Image classification data set "Images" (evelinanaumovich/computer_vision_project3 on GitHub). Class labels (2): fire, no fire.

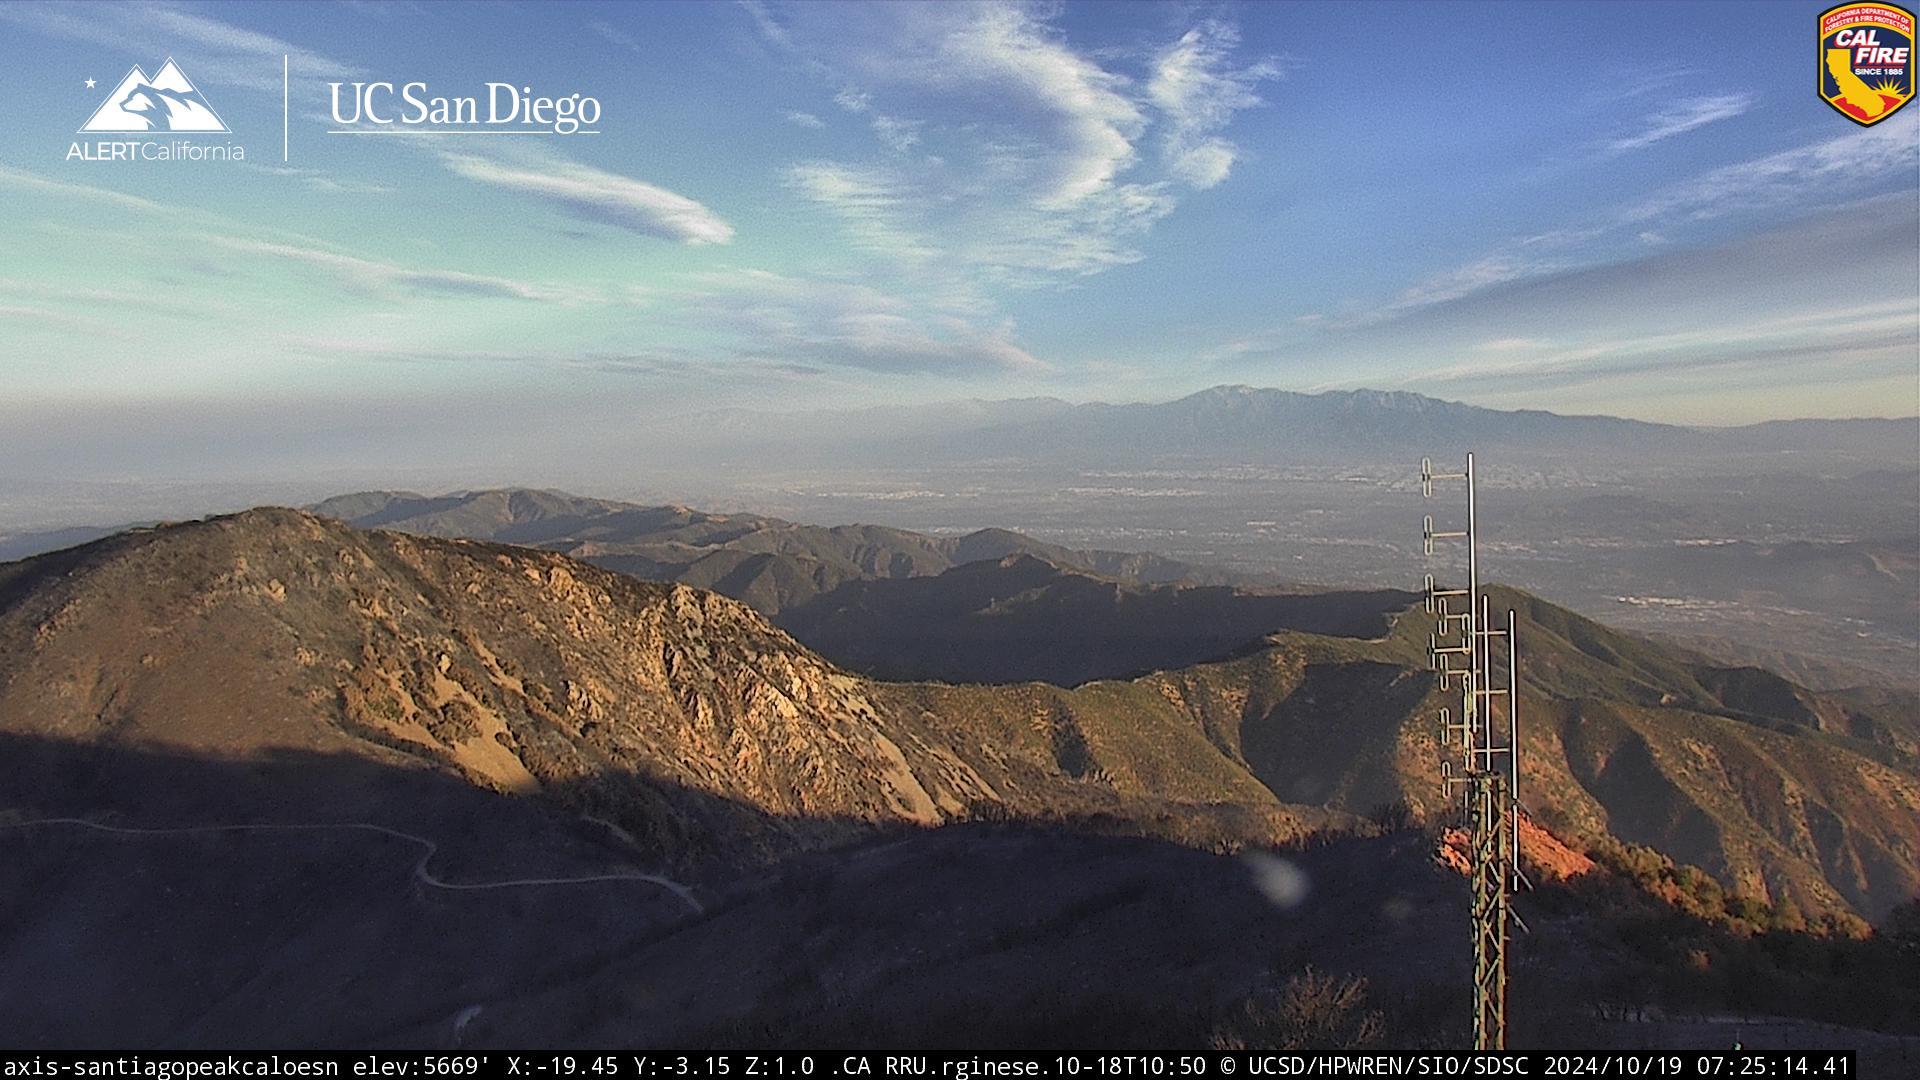
Label: no fire

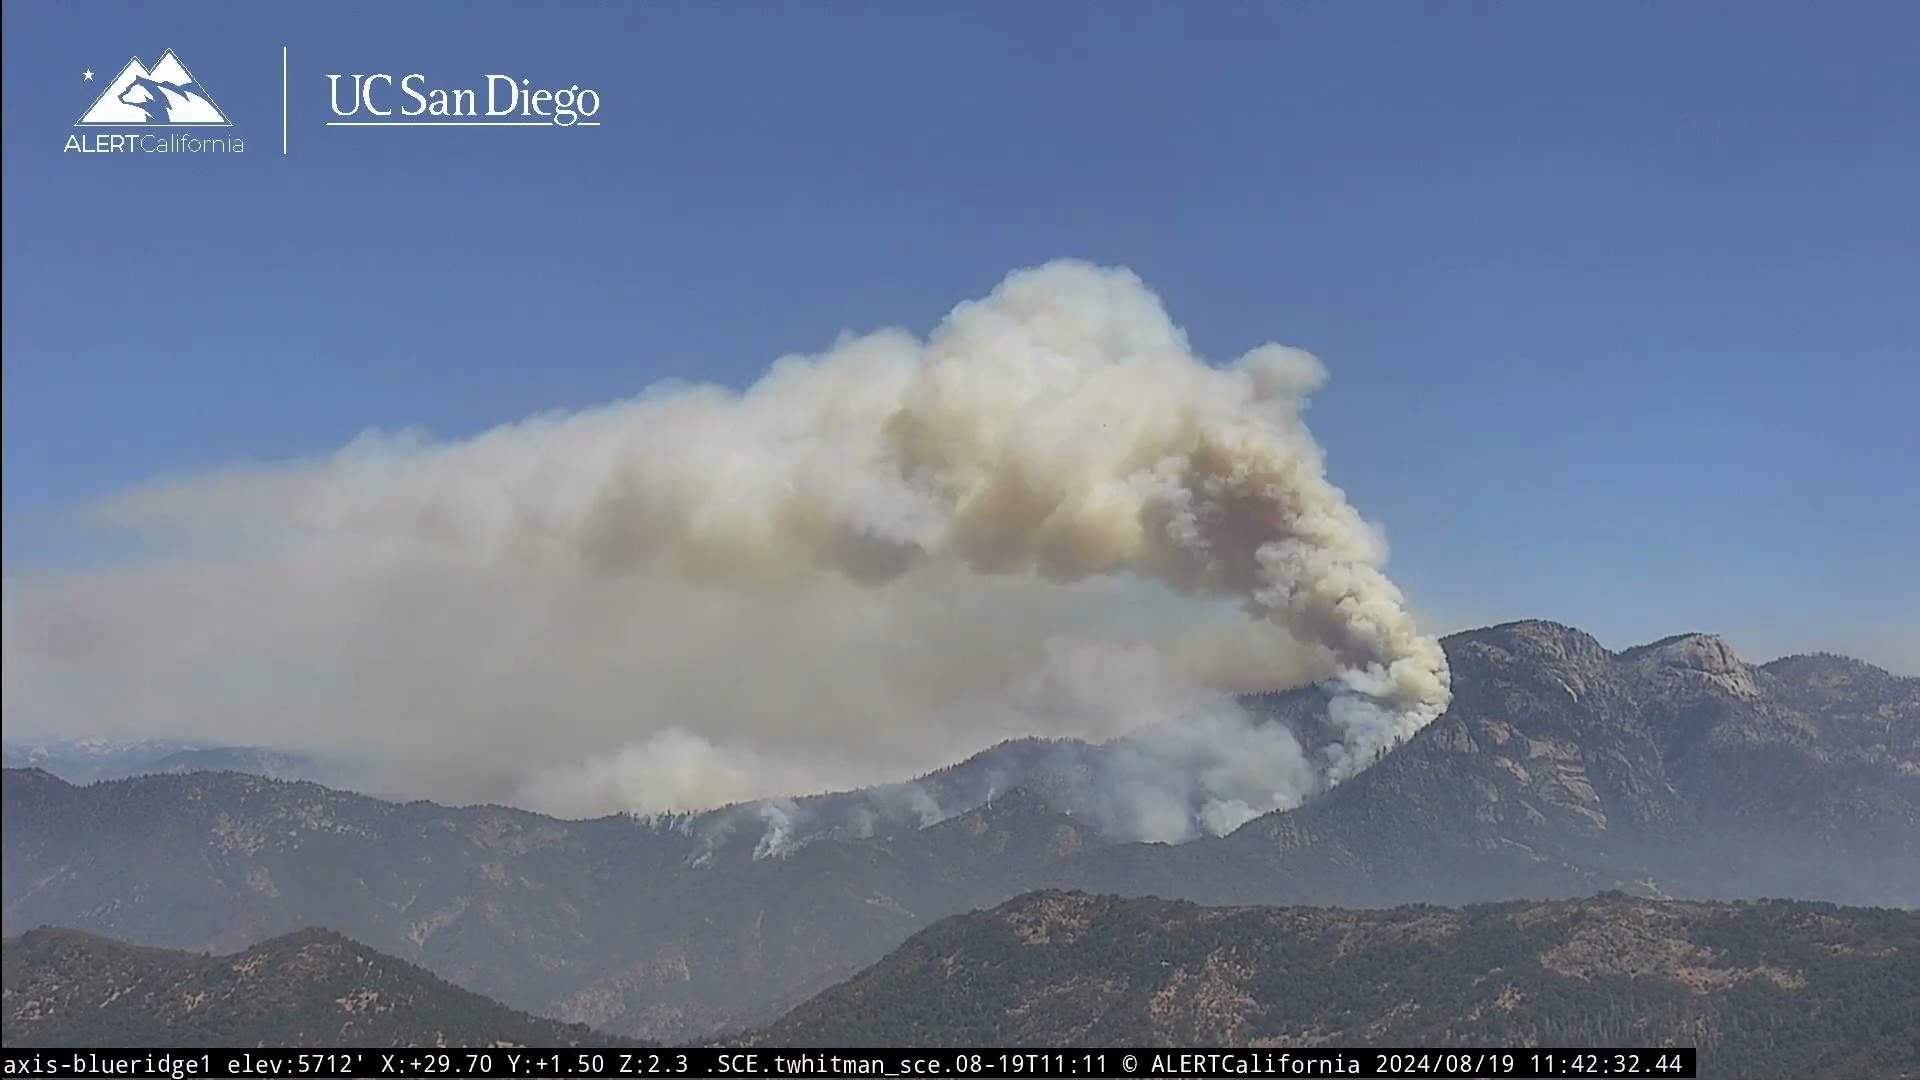
Label: fire

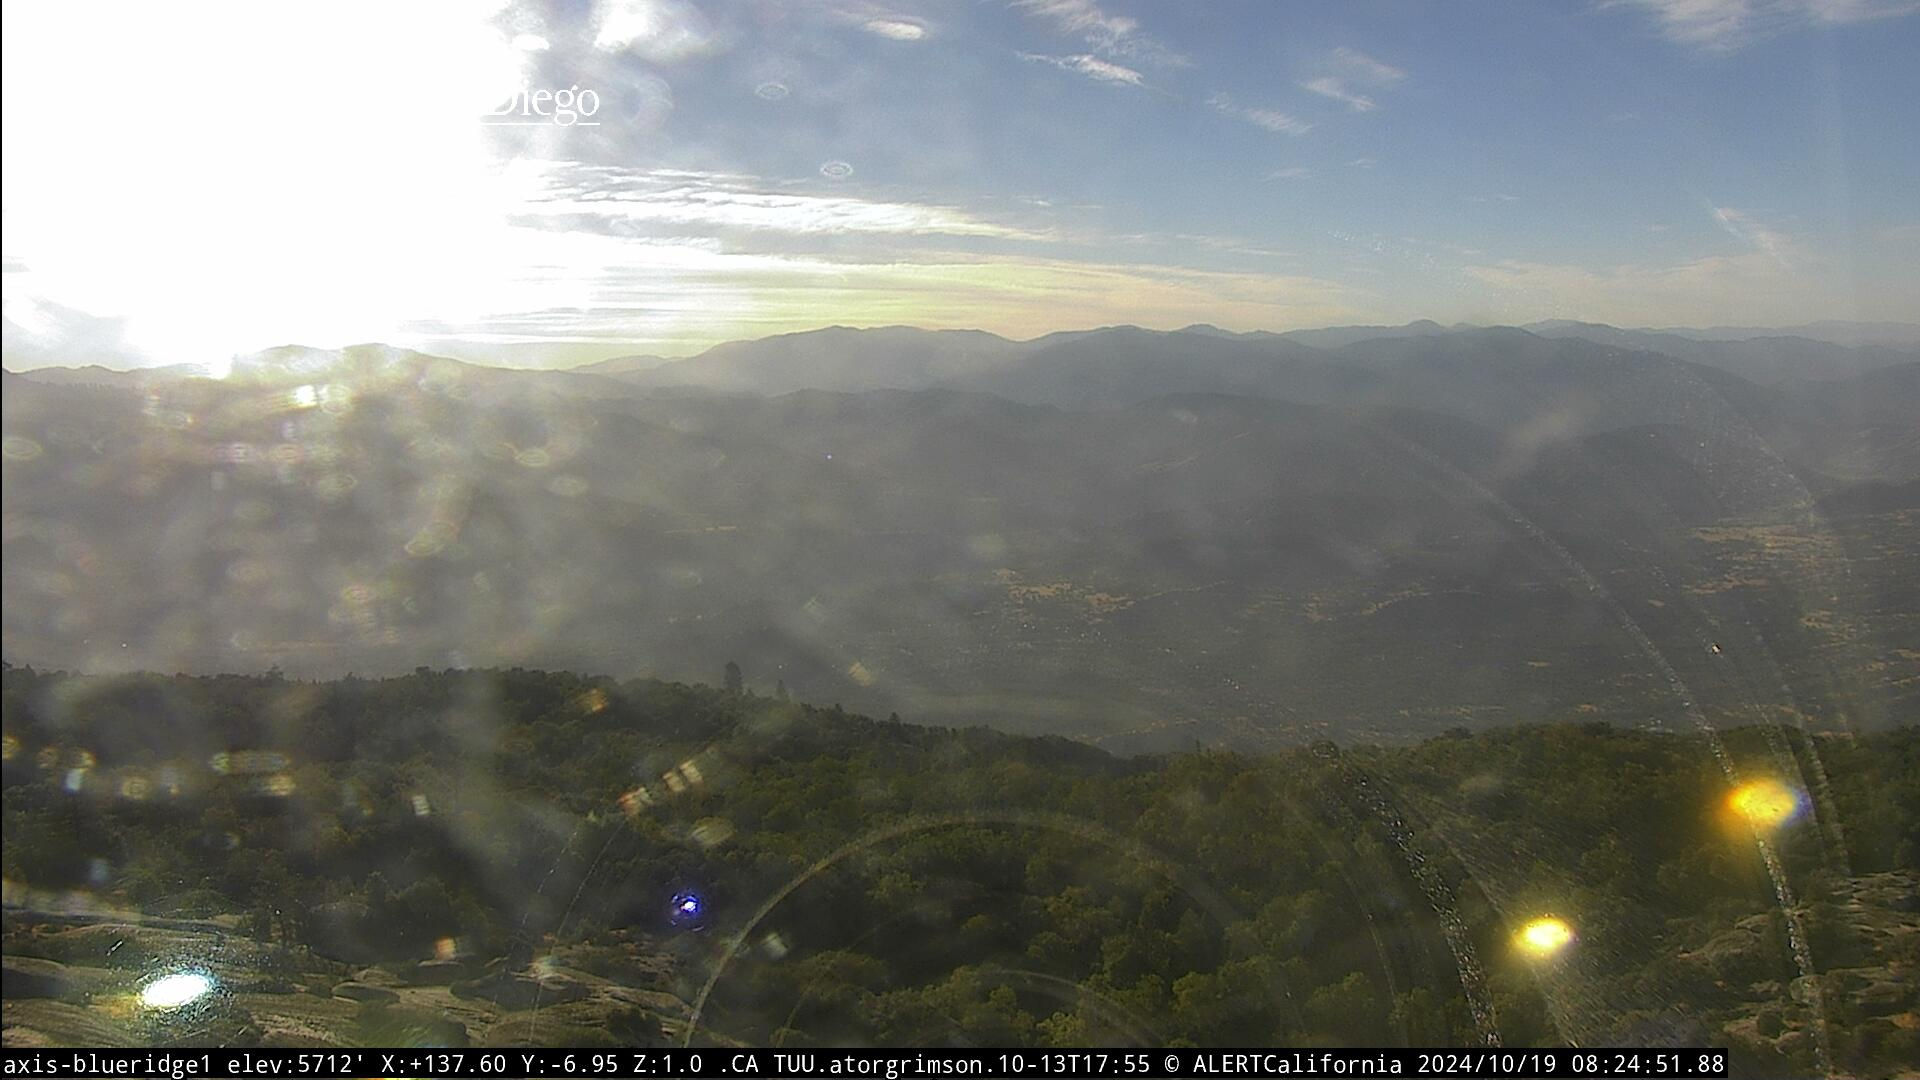
Label: no fire

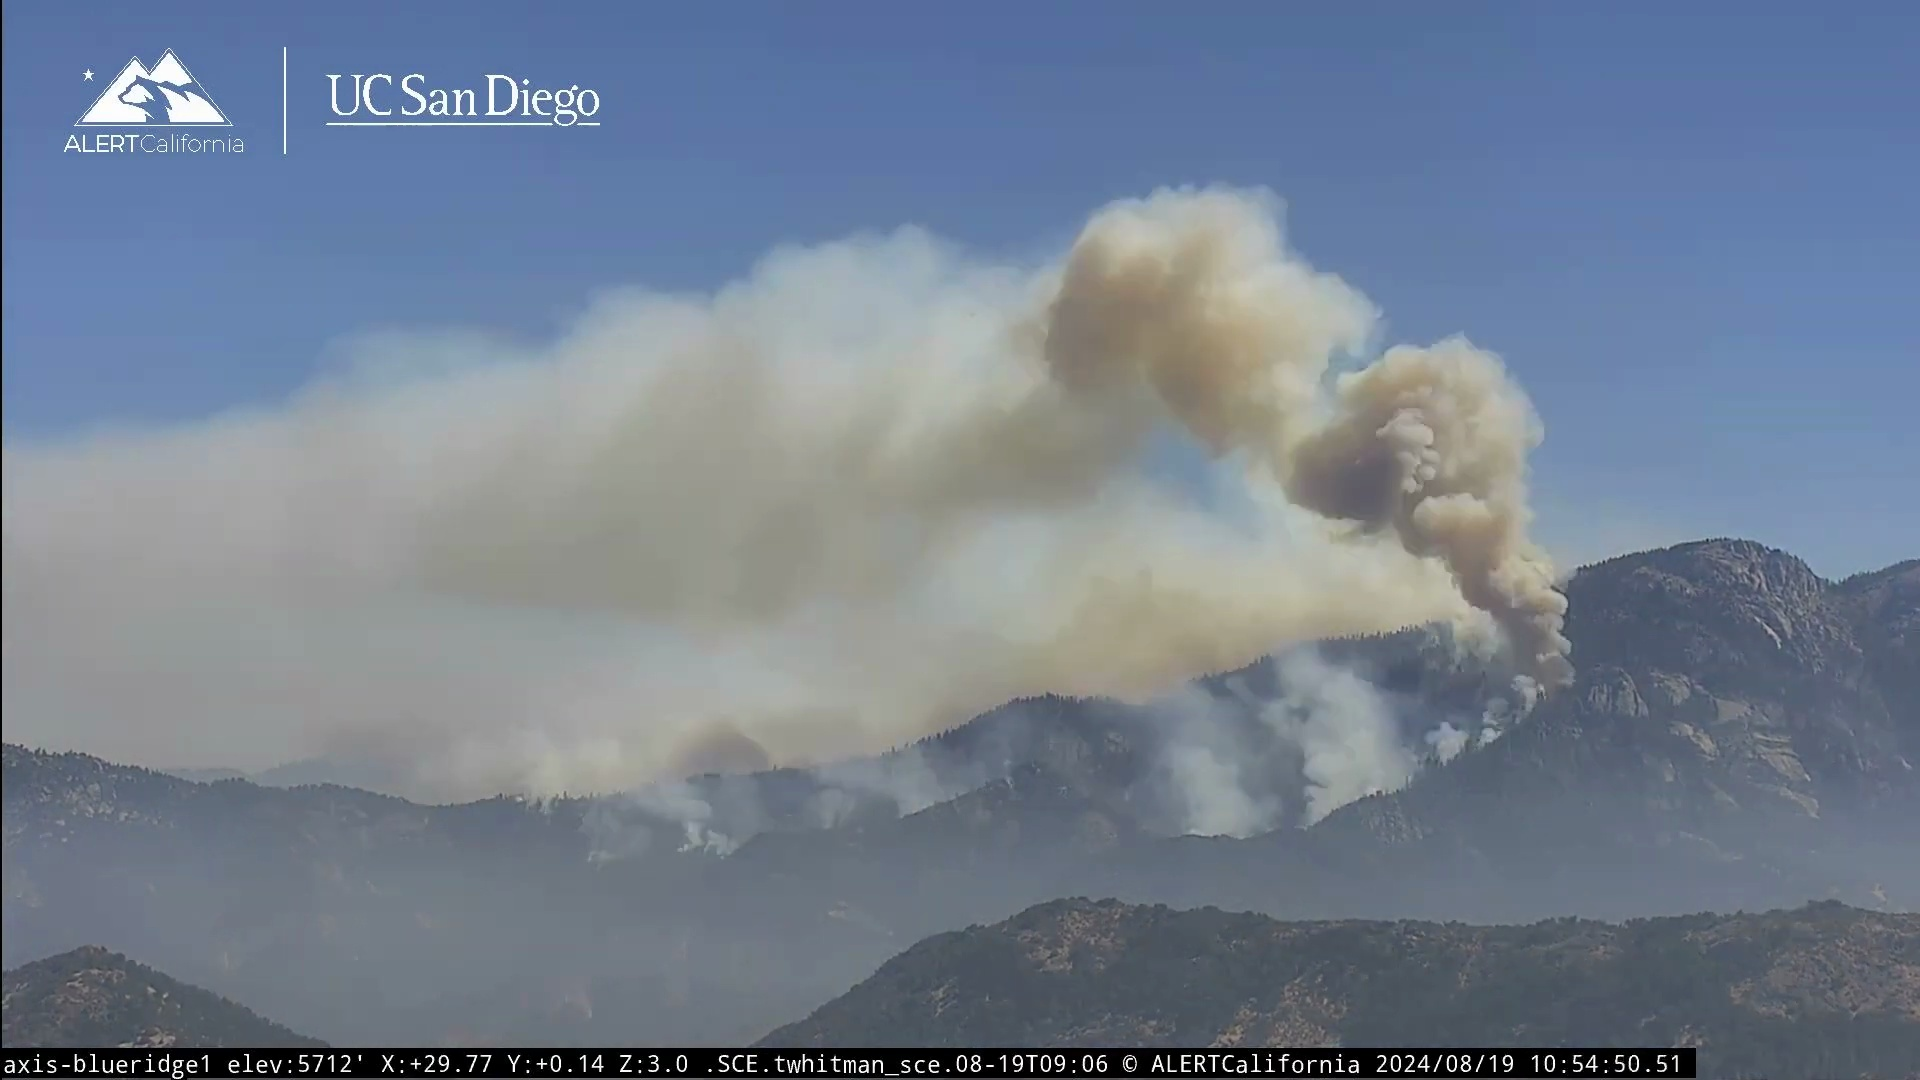
Label: fire

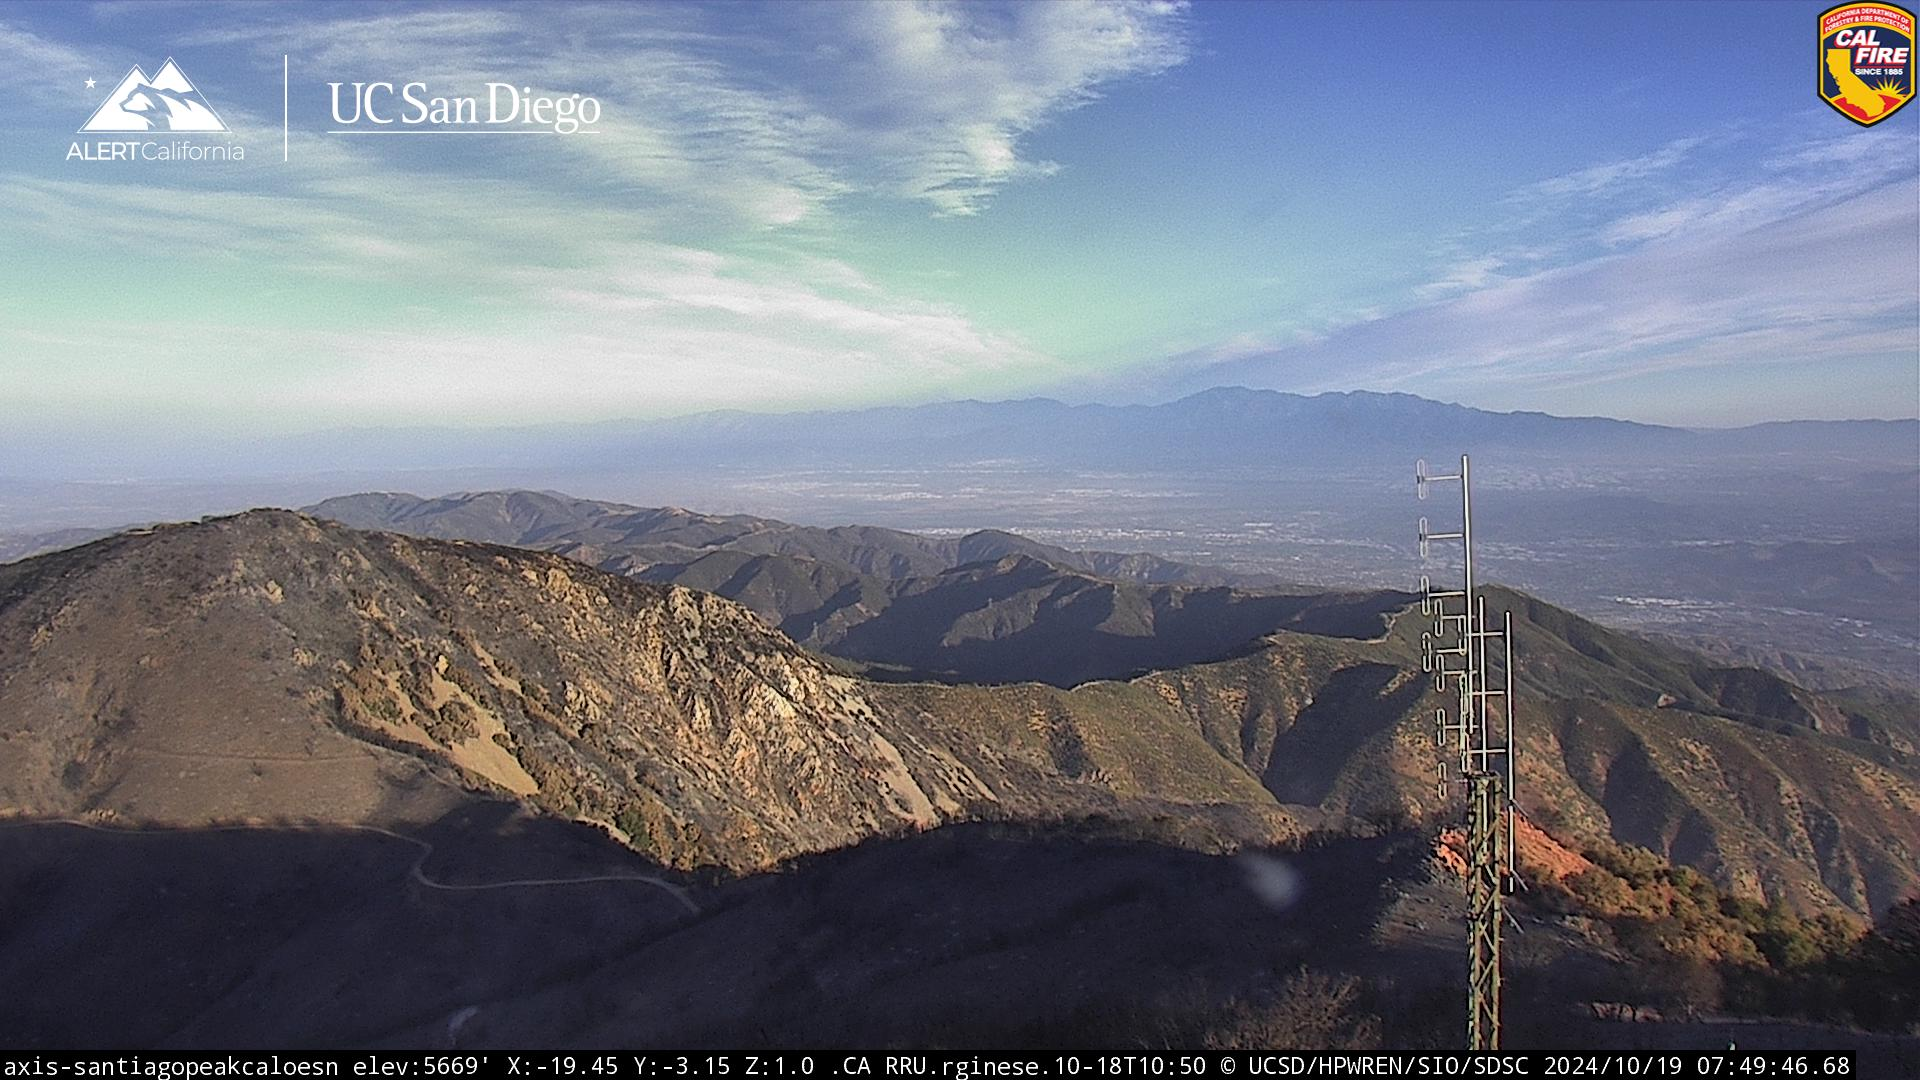
Label: no fire

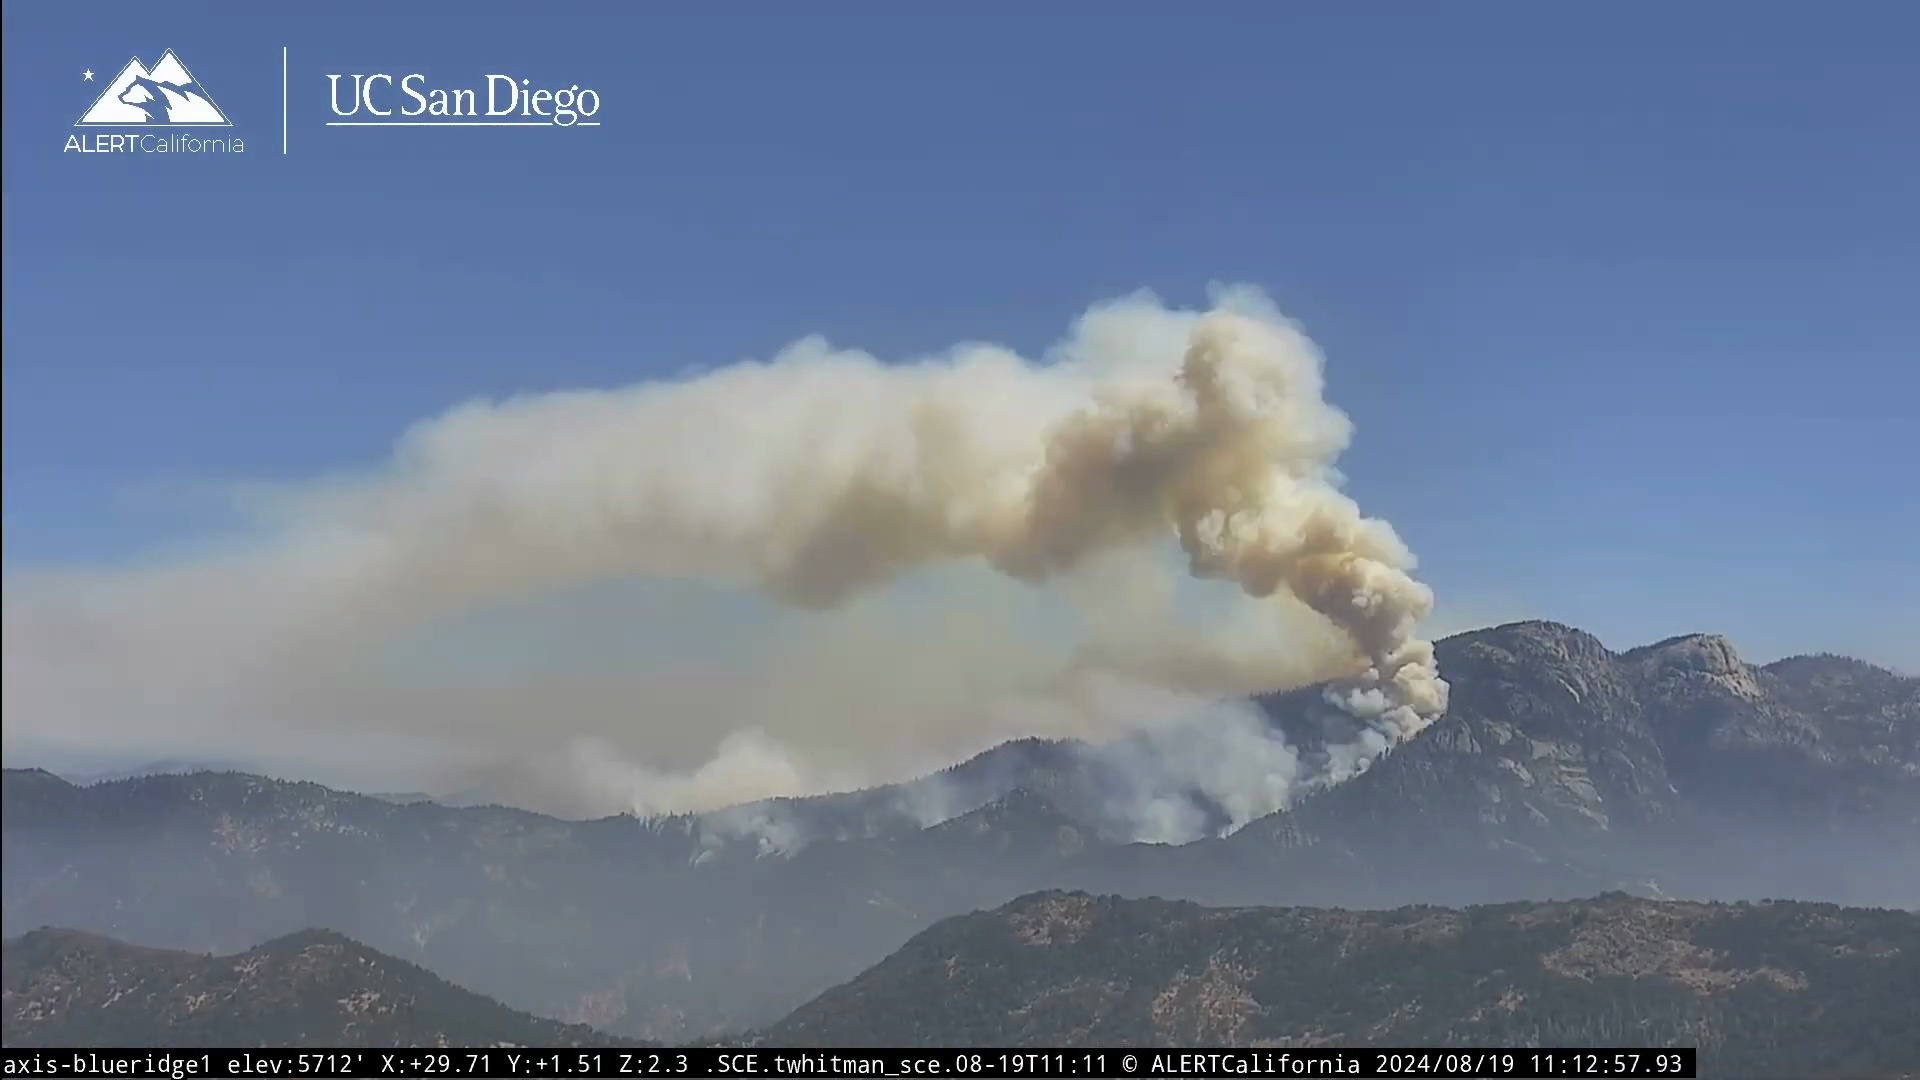
Label: fire
